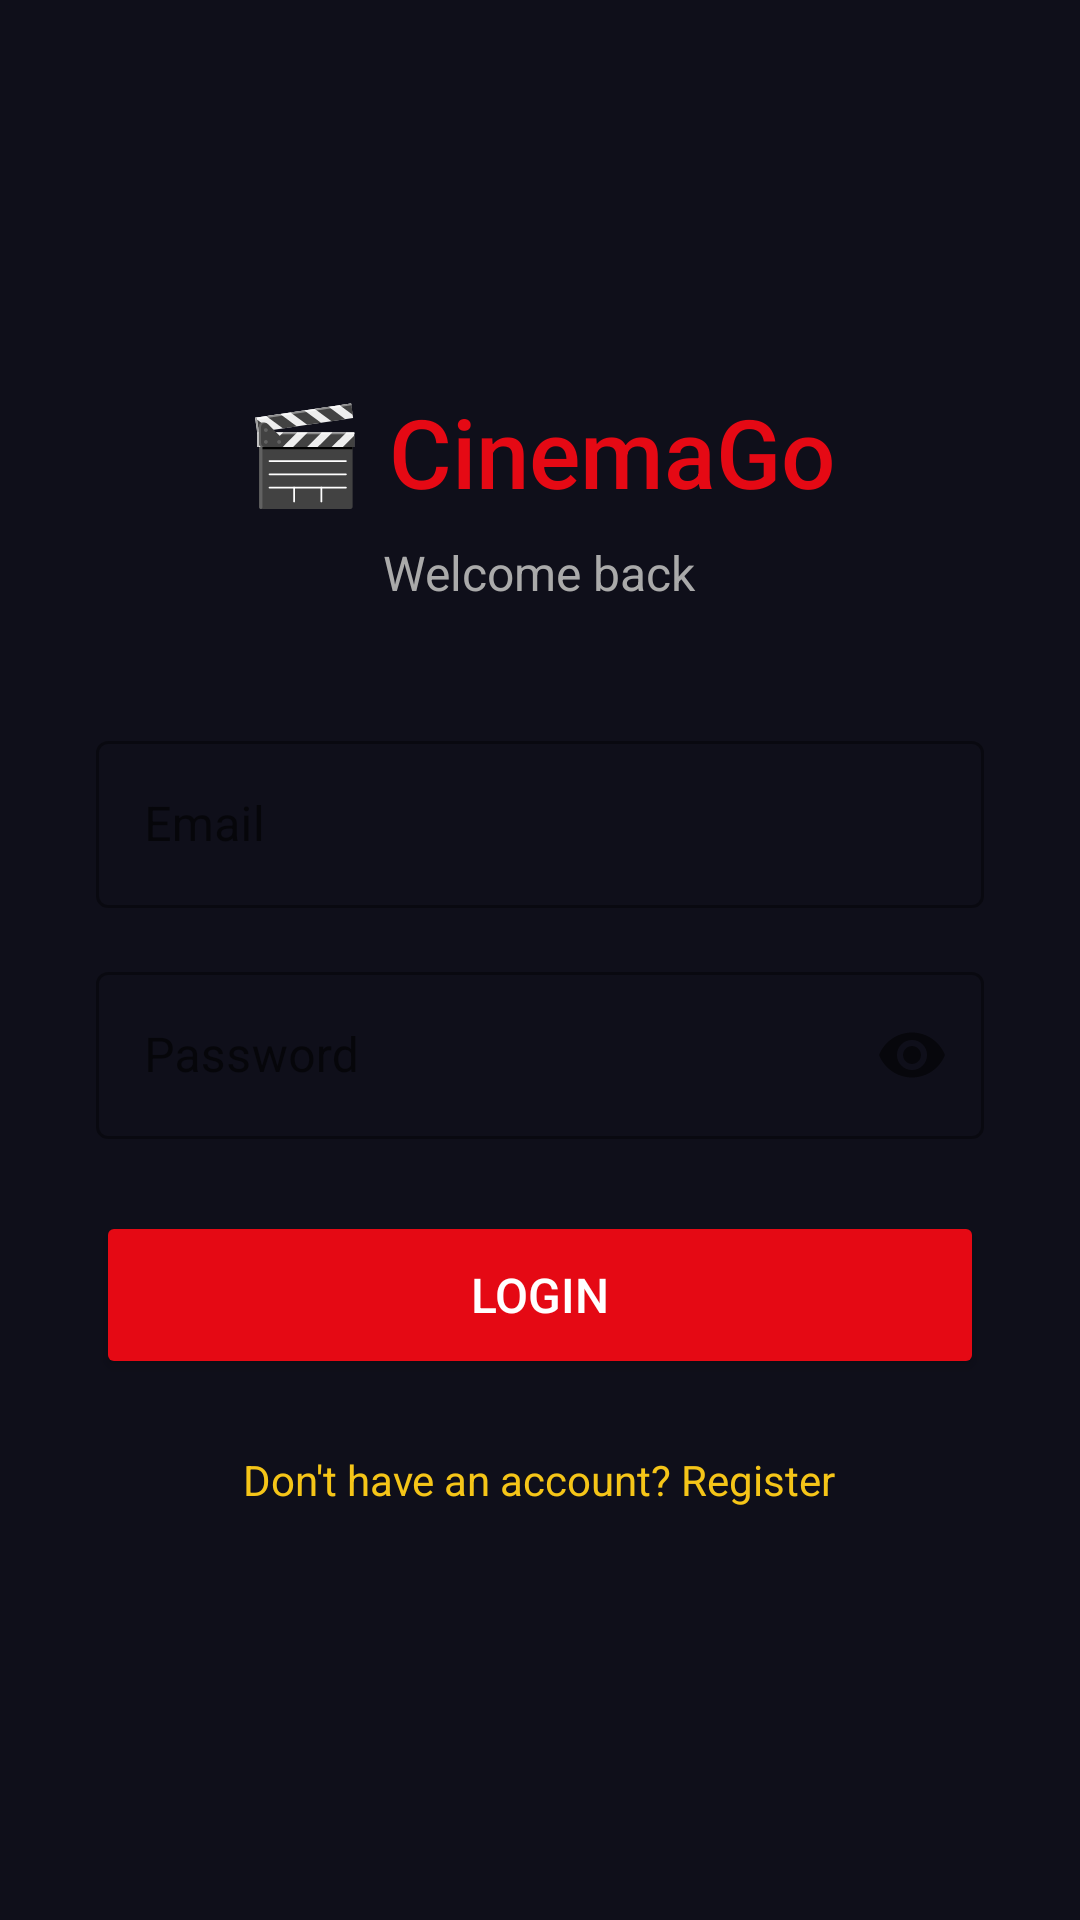

Write the Android layout XML for this screen, with the resource values it uses.
<!-- AndroidManifest.xml: application theme Theme.CinemaGo -->
<!-- res/layout/activity_login.xml -->
<?xml version="1.0" encoding="utf-8"?>
<ScrollView xmlns:android="http://schemas.android.com/apk/res/android"
    android:layout_width="match_parent"
    android:layout_height="match_parent"
    android:background="@color/bg_dark"
    android:fillViewport="true">

    <LinearLayout
        android:layout_width="match_parent"
        android:layout_height="wrap_content"
        android:orientation="vertical"
        android:gravity="center"
        android:padding="32dp">

        <TextView
            android:layout_width="wrap_content"
            android:layout_height="wrap_content"
            android:text="🎬 CinemaGo"
            android:textColor="@color/accent_red"
            android:textSize="32sp"
            android:fontFamily="sans-serif-medium"
            android:layout_marginBottom="8dp"/>

        <TextView
            android:layout_width="wrap_content"
            android:layout_height="wrap_content"
            android:text="Welcome back"
            android:textColor="@color/text_secondary"
            android:textSize="16sp"
            android:layout_marginBottom="40dp"/>

        <com.google.android.material.textfield.TextInputLayout
            style="@style/Widget.MaterialComponents.TextInputLayout.OutlinedBox"
            android:layout_width="match_parent"
            android:layout_height="wrap_content"
            android:hint="Email"
            android:layout_marginBottom="16dp">
            <com.google.android.material.textfield.TextInputEditText
                android:id="@+id/et_email"
                android:layout_width="match_parent"
                android:layout_height="wrap_content"
                android:inputType="textEmailAddress"
                android:textColor="@color/text_primary"/>
        </com.google.android.material.textfield.TextInputLayout>

        <com.google.android.material.textfield.TextInputLayout
            style="@style/Widget.MaterialComponents.TextInputLayout.OutlinedBox"
            android:layout_width="match_parent"
            android:layout_height="wrap_content"
            android:hint="Password"
            app:passwordToggleEnabled="true"
            android:layout_marginBottom="24dp"
            xmlns:app="http://schemas.android.com/apk/res-auto">
            <com.google.android.material.textfield.TextInputEditText
                android:id="@+id/et_password"
                android:layout_width="match_parent"
                android:layout_height="wrap_content"
                android:inputType="textPassword"
                android:textColor="@color/text_primary"/>
        </com.google.android.material.textfield.TextInputLayout>

        <ProgressBar
            android:id="@+id/progress_bar"
            android:layout_width="wrap_content"
            android:layout_height="wrap_content"
            android:visibility="gone"
            android:indeterminateTint="@color/accent_red"
            android:layout_marginBottom="8dp"/>

        <Button
            android:id="@+id/btn_login"
            android:layout_width="match_parent"
            android:layout_height="56dp"
            android:text="Login"
            android:backgroundTint="@color/accent_red"
            android:textColor="@color/white"
            android:textSize="16sp"
            android:layout_marginBottom="16dp"/>

        <TextView
            android:id="@+id/tv_register"
            android:layout_width="wrap_content"
            android:layout_height="wrap_content"
            android:text="Don't have an account? Register"
            android:textColor="@color/accent_gold"
            android:padding="8dp"/>

    </LinearLayout>
</ScrollView>
<!-- resources referenced by this layout -->
<resources>
  <color name="accent_gold">#F5C518</color>
  <color name="accent_red">#E50914</color>
  <color name="bg_dark">#0F0F1A</color>
  <color name="text_primary">#FFFFFF</color>
  <color name="text_secondary">#AAAAAA</color>
  <color name="white">#FFFFFF</color>
  <style name="Theme.CinemaGo" parent="Theme.MaterialComponents.DayNight.NoActionBar">
          
          <item name="colorPrimary">@color/accent_red</item>
          <item name="colorPrimaryVariant">#B00610</item>
          <item name="colorOnPrimary">@color/white</item>
          
          <item name="colorSecondary">@color/accent_gold</item>
          <item name="colorSecondaryVariant">@color/accent_gold</item>
          <item name="colorOnSecondary">@color/bg_dark</item>
          
          <item name="android:statusBarColor">@color/bg_dark</item>
          
          <item name="android:windowBackground">@color/bg_dark</item>
      </style>
</resources>
